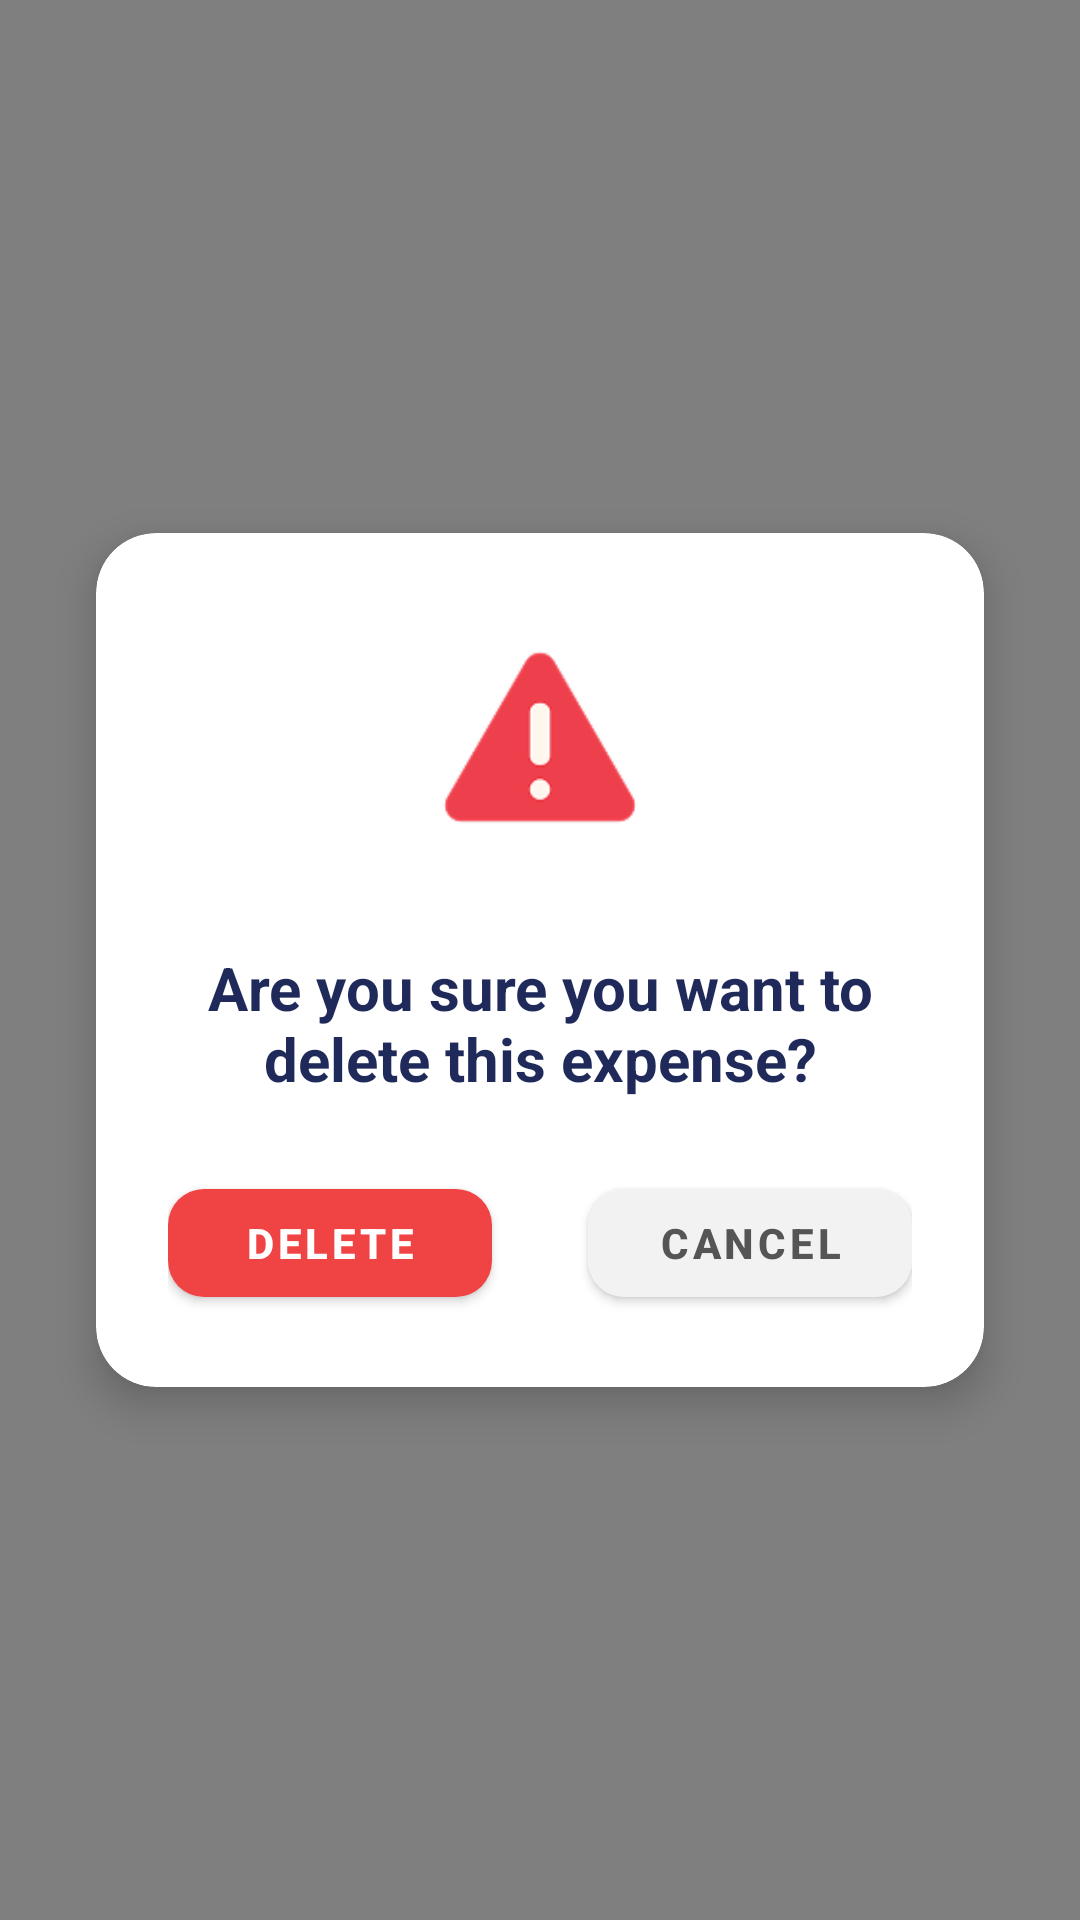

Here is an Android app screen rendered from its layout file. Give the layout XML and the strings, colors and styles it references.
<!-- AndroidManifest.xml: application theme Theme.AimNestMobileApp -->
<!-- res/layout/activity_delete_expenses.xml -->
<?xml version="1.0" encoding="utf-8"?>
<androidx.constraintlayout.widget.ConstraintLayout xmlns:android="http://schemas.android.com/apk/res/android"
    xmlns:app="http://schemas.android.com/apk/res-auto"
    xmlns:tools="http://schemas.android.com/tools"
    android:id="@+id/main"
    android:layout_width="match_parent"
    android:layout_height="match_parent"
    android:background="#80000000"
    tools:context=".DeleteExpensesActivity">

    
    <androidx.cardview.widget.CardView
        android:id="@+id/dialogCardView"
        android:layout_width="0dp"
        android:layout_height="wrap_content"
        android:layout_marginStart="32dp"
        android:layout_marginEnd="32dp"
        app:cardCornerRadius="20dp"
        app:cardElevation="8dp"
        app:cardBackgroundColor="@android:color/white"
        app:layout_constraintTop_toTopOf="parent"
        app:layout_constraintBottom_toBottomOf="parent"
        app:layout_constraintStart_toStartOf="parent"
        app:layout_constraintEnd_toEndOf="parent">

        <LinearLayout
            android:layout_width="match_parent"
            android:layout_height="wrap_content"
            android:orientation="vertical"
            android:gravity="center_horizontal"
            android:padding="24dp">

            
            <ImageView
                android:id="@+id/deleteWarningIcon"
                android:layout_width="90dp"
                android:layout_height="90dp"
                android:src="@drawable/deletewarning"
                android:scaleType="fitCenter"
                android:contentDescription="Delete Warning"
                android:layout_marginBottom="24dp" />

            
            <TextView
                android:id="@+id/deleteMessageText"
                android:layout_width="match_parent"
                android:layout_height="wrap_content"
                android:text="Are you sure you want to delete this expense?"
                android:textSize="20sp"
                android:textStyle="bold"
                android:textColor="#1F2A5A"
                android:gravity="center"
                android:layout_marginBottom="24dp" />

            
            <LinearLayout
                android:layout_width="match_parent"
                android:layout_height="wrap_content"
                android:orientation="horizontal"
                android:gravity="center">

                
                <com.google.android.material.button.MaterialButton
                    android:id="@+id/deleteButton"
                    android:layout_width="0dp"
                    android:layout_height="48dp"
                    android:layout_weight="1"
                    android:text="Delete"
                    android:textColor="@android:color/white"
                    android:textStyle="bold"
                    android:textSize="14sp"
                    app:backgroundTint="#F04444"
                    android:layout_marginEnd="16dp"
                    app:cornerRadius="12dp" />

                
                <com.google.android.material.button.MaterialButton
                    android:id="@+id/cancelButton"
                    android:layout_width="0dp"
                    android:layout_height="48dp"
                    android:layout_weight="1"
                    android:text="Cancel"
                    android:textColor="#555555"
                    android:textStyle="bold"
                    android:textSize="14sp"
                    app:backgroundTint="#F2F2F2"
                    android:layout_marginStart="16dp"
                    app:cornerRadius="12dp" />

            </LinearLayout>

        </LinearLayout>

    </androidx.cardview.widget.CardView>

</androidx.constraintlayout.widget.ConstraintLayout>
<!-- resources referenced by this layout -->
<resources>
  <!-- drawable deletewarning: png bitmap (drawable, 3904 bytes) -->
  <style name="Theme.AimNestMobileApp" parent="Theme.MaterialComponents.DayNight.DarkActionBar">
          
          <item name="colorPrimary">@color/purple_500</item>
          <item name="colorPrimaryVariant">@color/purple_700</item>
          <item name="colorOnPrimary">@color/white</item>
          
          <item name="colorSecondary">@color/teal_200</item>
          <item name="colorSecondaryVariant">@color/teal_700</item>
          <item name="colorOnSecondary">@color/black</item>
          
          <item name="android:statusBarColor">?attr/colorPrimaryVariant</item>
          
      </style>
  <!-- not gathered from this repository: default colours our renderer supplied (Android Studio template values) -->
  <color name="purple_500">#FF6200EE</color>
  <color name="purple_700">#FF3700B3</color>
  <color name="teal_200">#FF03DAC5</color>
  <color name="teal_700">#FF018786</color>
  <color name="black">#FF000000</color>
  <color name="white">#FFFFFFFF</color>
</resources>
